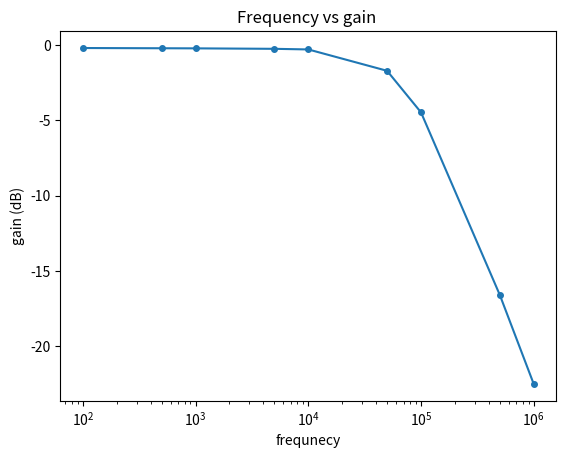

This figure's Python source:
import matplotlib.pyplot as plt
x = [100, 500, 1000, 5000, 10000, 50000, 100000, 500000, 1000000]

vals = [
-0.1948863492,
-0.2102951882,
-0.2171954394,
-0.247948636,
-0.2891568947,
-1.706531323,
-4.465229627,
-16.57853766,
-22.49252222
]


# plot, show, and label the graph
plt.title("Frequency vs gain ")
plt.xlabel("frequnecy")
plt.ylabel("gain (dB)")
plt.semilogx(x, vals, marker = ".",
             markersize = 8)

# plt.grid(True)
plt.show()